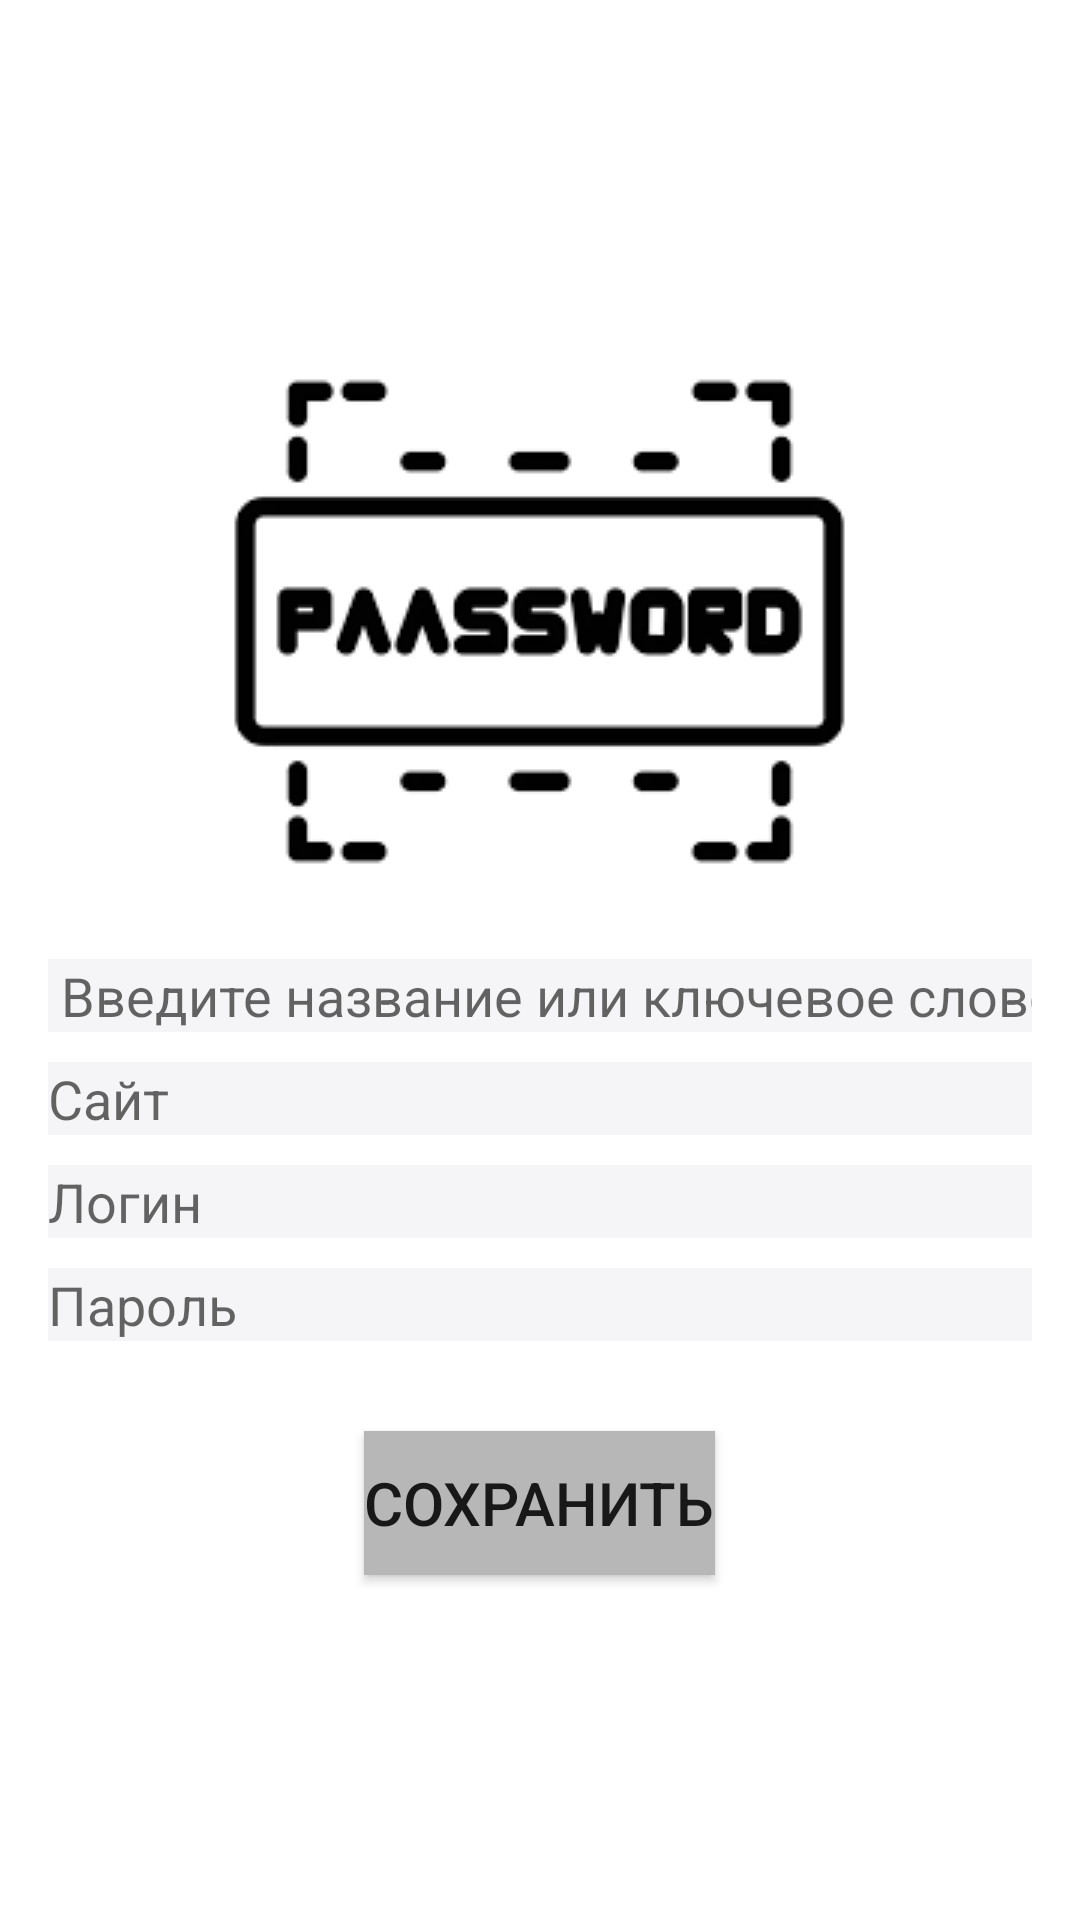

Android layout source for this screen:
<!-- AndroidManifest.xml: activity theme Theme.AppCompat.Light.NoActionBar -->
<!-- res/layout/activity_add_password.xml -->
<?xml version="1.0" encoding="utf-8"?>
<LinearLayout xmlns:android="http://schemas.android.com/apk/res/android"
    android:layout_width="match_parent"
    android:layout_height="match_parent"
    android:orientation="vertical"
    android:gravity="center_vertical"
    android:padding="16dp"
    android:background="@color/white"
    android:layout_marginBottom="10dp">

    <ImageView
        android:id="@+id/delete_icon"
        android:layout_width="wrap_content"
        android:layout_height="wrap_content"
        android:layout_gravity="center_horizontal"
        android:src="@drawable/edit_image">

    </ImageView>
    <EditText
        android:id="@+id/edit_title"
        android:layout_width="match_parent"
        android:layout_height="wrap_content"
        android:background="@color/enter_zone"
        android:hint=" Введите название или ключевое слово"
        android:inputType="text" />

    <EditText
        android:id="@+id/edit_site"
        android:layout_width="match_parent"
        android:layout_height="wrap_content"
        android:layout_marginTop="10dp"
        android:hint="Сайт"
        android:background="@color/enter_zone"
        android:inputType="text" />

    <EditText
        android:id="@+id/edit_login"
        android:layout_width="match_parent"
        android:layout_height="wrap_content"
        android:hint="Логин"
        android:layout_marginTop="10dp"

        android:background="@color/enter_zone"
        android:inputType="text" />

    <EditText
        android:id="@+id/edit_password"
        android:layout_width="match_parent"
        android:layout_height="wrap_content"
        android:hint="Пароль"
        android:layout_marginTop="10dp"
        android:background="@color/enter_zone"
        android:inputType="textPassword"
        android:layout_marginVertical="10dp"/>
    <Button
        android:id="@+id/btn_save"
        android:layout_width="wrap_content"
        android:layout_height="wrap_content"
        android:layout_gravity="center_horizontal"
        android:layout_margin="20dp"
        android:text="Сохранить"
        android:background="@color/confirm_btn"
        android:textSize="20dp"/>
</LinearLayout>
<!-- resources referenced by this layout -->
<resources>
  <color name="confirm_btn">#B7B7B7</color>
  <color name="enter_zone">#F5F5F7</color>
  <color name="white">#FFFFFF</color>
  <!-- drawable edit_image: png bitmap (drawable, 3084 bytes) -->
</resources>
